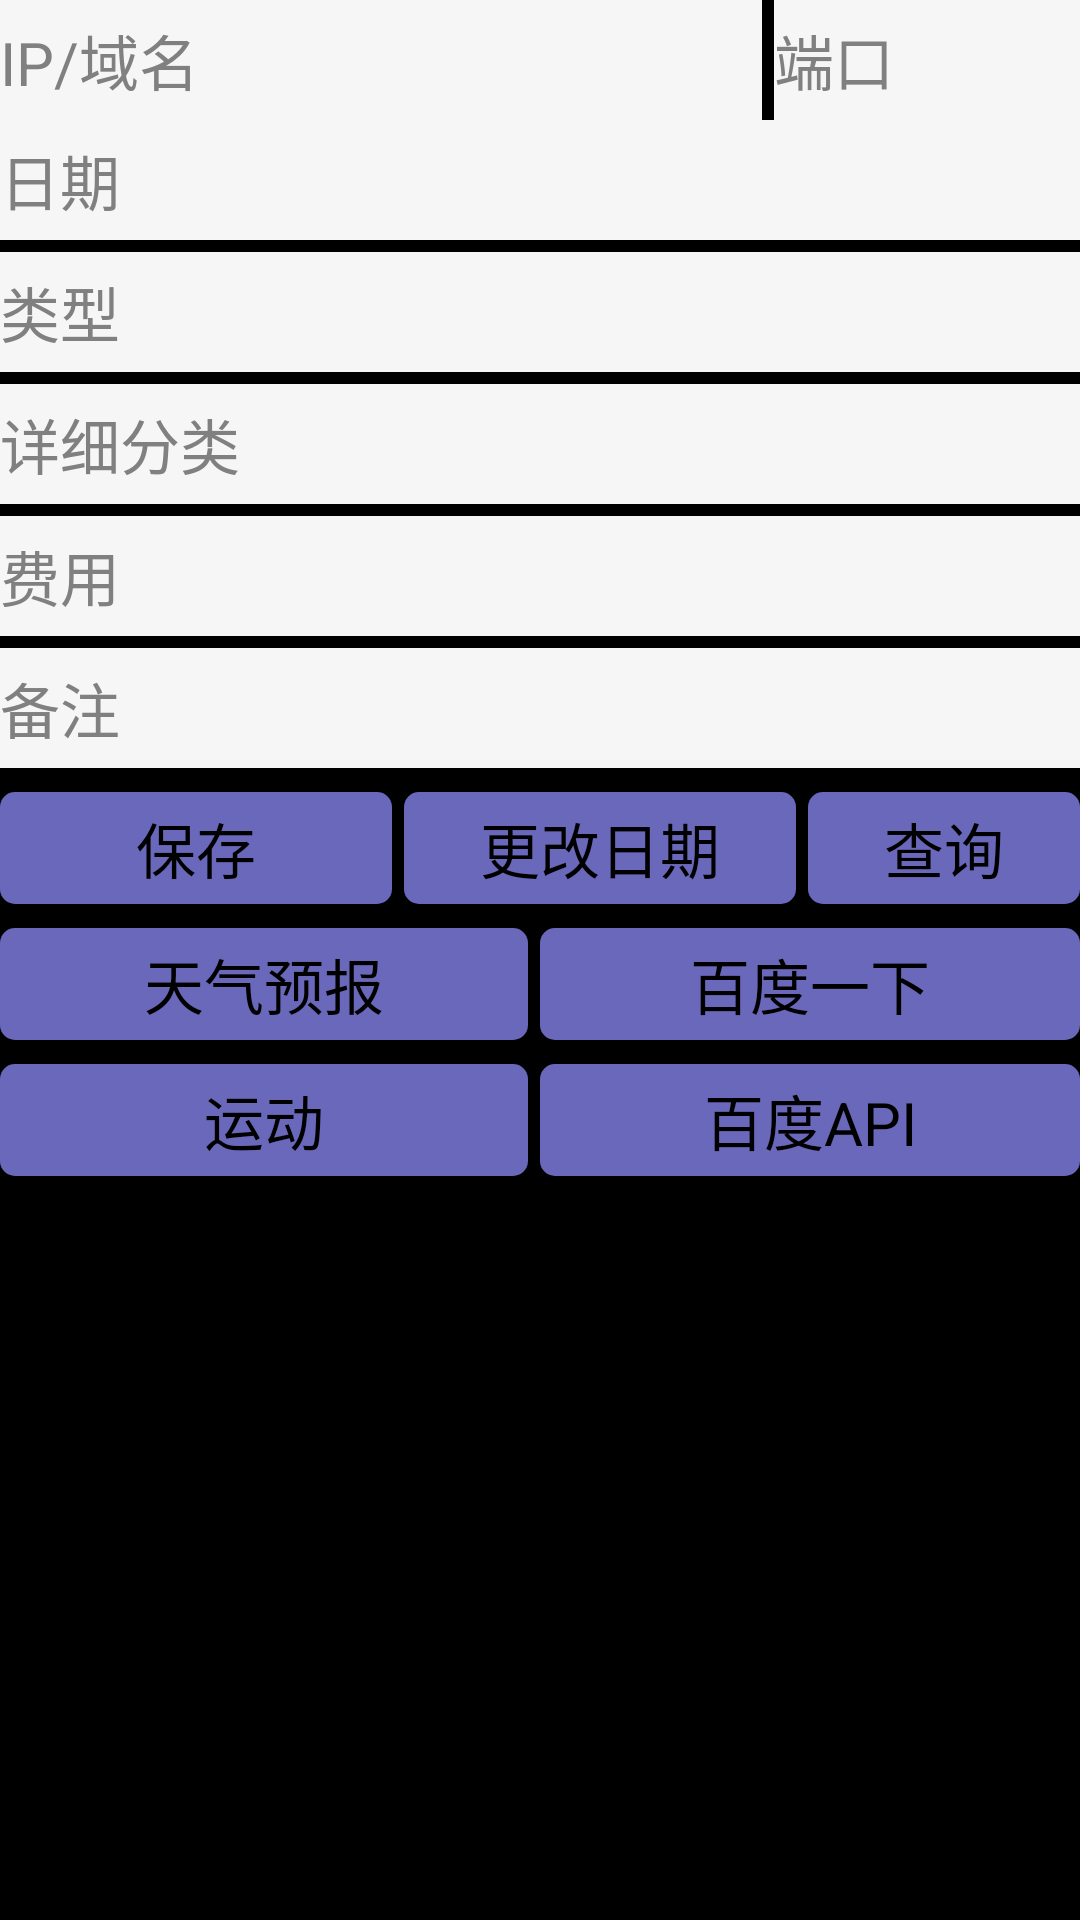

Reconstruct the res/layout file that produces this screen, plus the resources it refers to.
<!-- AndroidManifest.xml: application theme AppTheme -->
<!-- res/layout/activity_rc_main.xml -->
<TableLayout xmlns:android="http://schemas.android.com/apk/res/android"
    android:layout_width="match_parent"
    android:layout_height="match_parent"
    android:layout_margin="@dimen/blank_size" >

	<include layout="@layout/ip_port"/>
	<include layout="@layout/edit_data"/>
        
    <TableRow
        android:layout_width="match_parent"
        android:layout_height="wrap_content"
        android:orientation="horizontal"
        android:layout_gravity="center_horizontal"
        android:layout_marginTop="@dimen/blank_size"
        android:layout_marginBottom="@dimen/blank_size" >

	    <Button
	        android:id="@+id/button_save"
	        android:layout_width="match_parent"
	        android:layout_height="match_parent"
	        android:background="@drawable/button_normal_selector"
	    	android:textSize="@dimen/text_size"
	    	android:textColor="@color/default_text_color"
			android:layout_weight="1"
			android:layout_marginRight="@dimen/blank_size"
	    	android:text="@string/save" />
	    

		<Button
			android:id="@+id/button_popwin"
			android:layout_width="match_parent"
			android:layout_height="match_parent"
			android:background="@drawable/button_normal_selector"
			android:textSize="@dimen/text_size"
			android:textColor="@color/default_text_color"
			android:layout_weight="1"
			android:layout_marginRight="@dimen/blank_size"
			android:text="@string/popwin" />

		<Button
			android:id="@+id/button_query"
			android:layout_width="match_parent"
			android:layout_height="match_parent"
			android:background="@drawable/button_normal_selector"
			android:textSize="@dimen/text_size"
			android:textColor="@color/default_text_color"
			android:layout_weight="1"
			android:text="@string/query" />
   
    </TableRow>

	<TableRow
		android:layout_width="match_parent"
		android:layout_height="wrap_content"
		android:orientation="horizontal"
		android:layout_gravity="center_horizontal"
		android:layout_marginTop="@dimen/blank_size"
		android:layout_marginBottom="@dimen/blank_size">

		<Button
			android:id="@+id/button_weather"
			android:layout_width="match_parent"
			android:layout_height="match_parent"
			android:background="@drawable/button_normal_selector"
			android:textSize="@dimen/text_size"
			android:textColor="@color/default_text_color"
			android:layout_marginRight="@dimen/blank_size"
			android:layout_weight="1"
			android:text="@string/weather" />

		<Button
			android:id="@+id/button_baidu"
			android:layout_width="match_parent"
			android:layout_height="match_parent"
			android:background="@drawable/button_normal_selector"
			android:textSize="@dimen/text_size"
			android:textColor="@color/default_text_color"
			android:layout_weight="1"
			android:text="@string/baidu" />
	</TableRow>
	<TableRow
		android:layout_width="match_parent"
		android:layout_height="wrap_content"
		android:orientation="horizontal"
		android:layout_gravity="center_horizontal"
		android:layout_marginTop="@dimen/blank_size"
		android:layout_marginBottom="@dimen/blank_size">
		<Button
			android:id="@+id/button_sport"
			android:layout_width="match_parent"
			android:layout_height="match_parent"
			android:background="@drawable/button_normal_selector"
			android:textSize="@dimen/text_size"
			android:textColor="@color/default_text_color"
            android:layout_marginRight="@dimen/blank_size"
			android:layout_weight="1"
			android:text="@string/sport" />
		<Button
			android:id="@+id/button_baiduapi"
			android:layout_width="match_parent"
			android:layout_height="match_parent"
			android:background="@drawable/button_normal_selector"
			android:textSize="@dimen/text_size"
			android:textColor="@color/default_text_color"
			android:layout_weight="1"
			android:text="@string/baidu_api" />
	</TableRow>

</TableLayout>
<!-- res/layout/ip_port.xml (included above) -->
<?xml version="1.0" encoding="utf-8"?>
<LinearLayout xmlns:android="http://schemas.android.com/apk/res/android"
    android:layout_width="match_parent"
    android:layout_height="@dimen/edit_height"
    android:orientation="horizontal"
    android:layout_marginBottom="@dimen/blank_size">

    <AutoCompleteTextView
        android:id="@+id/ip_port_ip_domain"
        android:layout_width="@dimen/zero_dp"
        android:layout_height="@dimen/edit_height"
        android:layout_weight="5"
        android:textSize="@dimen/text_size"
        android:layout_gravity="left"
        android:background="@color/text_back_color"
        android:textColor="@color/default_text_color"
        android:hint="@string/ip_domain" />
    <AutoCompleteTextView
        android:id="@+id/ip_port_port"
        android:layout_width="@dimen/zero_dp"
        android:layout_height="@dimen/edit_height"
        android:layout_weight="2"
        android:inputType="text|number"
        android:textSize="@dimen/text_size"
        android:layout_gravity="left"
        android:background="@color/text_back_color"
        android:textColor="@color/default_text_color"
        android:layout_marginLeft="@dimen/blank_size"
        android:hint="@string/port" />
</LinearLayout>
<!-- res/layout/edit_data.xml (included above) -->
<?xml version="1.0" encoding="utf-8"?>
<LinearLayout xmlns:android="http://schemas.android.com/apk/res/android"
    android:orientation="vertical"
    android:layout_width="match_parent"
    android:layout_height="wrap_content">

    <Button
        android:id="@+id/Button_cost_date"
        android:layout_width="match_parent"
        android:layout_height="@dimen/edit_height"
        android:textSize="@dimen/text_size"
        android:layout_gravity="left"
        android:gravity="left|center_vertical"
        android:background="@drawable/button_item_selector"
        android:layout_marginBottom="@dimen/blank_size"
        android:textColor="@color/default_text_color"
        android:hint="@string/cost_date" />
    

    <Button
        android:id="@+id/Button_cost_type"
        android:layout_width="match_parent"
        android:layout_height="@dimen/edit_height"
        android:textSize="@dimen/text_size"
        android:layout_gravity="left"
        android:gravity="left|center_vertical"
        android:background="@drawable/button_item_selector"
        android:layout_marginBottom="@dimen/blank_size"
        android:textColor="@color/default_text_color"
        android:hint="@string/cost_type" />

    <EditText
        android:id="@+id/edittext_cost_subtype"
        android:layout_width="match_parent"
        android:layout_height="@dimen/edit_height"
        android:textSize="@dimen/text_size"
        android:layout_gravity="left"
        android:layout_marginBottom="@dimen/blank_size"
        android:background="@color/text_back_color"
        android:textColor="@color/default_text_color"
        android:hint="@string/cost_subtype" />

    <EditText
        android:id="@+id/edittext_cost_fee"
        android:layout_width="match_parent"
        android:layout_height="@dimen/edit_height"
        android:textSize="@dimen/text_size"
        android:layout_gravity="left"
        android:inputType="text|numberSigned"
        android:layout_marginBottom="@dimen/blank_size"
        android:background="@color/text_back_color"
        android:textColor="@color/default_text_color"
        android:hint="@string/cost_fee" />

    <EditText
        android:id="@+id/edittext_cost_remarks"
        android:layout_width="match_parent"
        android:layout_height="@dimen/edit_height"
        android:textSize="@dimen/text_size"
        android:layout_gravity="left"
        android:layout_marginBottom="@dimen/blank_size"
        android:background="@color/text_back_color"
        android:textColor="@color/default_text_color"
        android:hint="@string/cost_remarks" />

</LinearLayout>
<!-- resources referenced by this layout -->
<resources>
  <color name="button_back_color"> #ff39ddd5 </color>
  <color name="default_text_color"> #ff000000 </color>
  <color name="text_back_color"> #fff6f6f6 </color>
  <dimen name="blank_size">4dp</dimen>
  <dimen name="edit_height">40dp</dimen>
  <dimen name="text_size">20sp</dimen>
  <dimen name="zero_dp">0dp</dimen>
  <!-- drawable button_item_selector (drawable) -->
  <?xml version="1.0" encoding="utf-8"?>
  <selector xmlns:android="http://schemas.android.com/apk/res/android" >
      <item android:drawable="@drawable/background_normal" android:state_pressed="false"/>
      <item android:drawable="@drawable/background_pressed" android:state_pressed="true"/>
  </selector>
  <!-- drawable button_normal_selector (drawable) -->
  <?xml version="1.0" encoding="utf-8"?>
  <selector xmlns:android="http://schemas.android.com/apk/res/android" >
      <item android:drawable="@drawable/radius_button_nomal" android:state_pressed="false"/>
      <item android:drawable="@drawable/radius_button_pressed" android:state_pressed="true"/>
  </selector>
  <string name="baidu">百度一下</string>
  <string name="baidu_api">百度API</string>
  <string name="cost_date">日期</string>
  <string name="cost_fee">费用</string>
  <string name="cost_remarks">备注</string>
  <string name="cost_subtype">详细分类</string>
  <string name="cost_type">类型</string>
  <string name="ip_domain">IP/域名</string>
  <string name="popwin">更改日期</string>
  <string name="port">端口</string>
  <string name="query">查询</string>
  <string name="save">保存</string>
  <string name="sport">运动</string>
  <string name="weather">天气预报</string>
  <style name="AppTheme" parent="AppBaseTheme">
          
      </style>
  <!-- drawable radius_button_nomal (drawable) -->
  <?xml version="1.0" encoding="utf-8"?>
  <shape xmlns:android="http://schemas.android.com/apk/res/android"
      android:shape="rectangle" >
      
      <solid android:color="@color/button_normal" />
      
      <corners android:radius="@dimen/radius_size" />
      
      <padding
          android:bottom="@dimen/blank_size"
          android:top="@dimen/blank_size"
          android:left="@dimen/blank_size"
          android:right="@dimen/blank_size"
          />
  </shape>
  <!-- drawable radius_button_pressed (drawable) -->
  <?xml version="1.0" encoding="utf-8"?>
  <shape xmlns:android="http://schemas.android.com/apk/res/android"
      android:shape="rectangle" >
      
      <solid android:color="@color/button_pressed" />
      
      <corners android:radius="@dimen/radius_size" />
      
      <padding
          android:bottom="@dimen/blank_size"
          android:top="@dimen/blank_size"
          android:left="@dimen/blank_size"
          android:right="@dimen/blank_size"
          />
  </shape>
  <style name="AppBaseTheme" parent="android:Theme.NoTitleBar">
          
      </style>
  <color name="button_normal">#6a68bb</color>
  <dimen name="radius_size">5dp</dimen>
  <color name="button_pressed">#5250b1</color>
</resources>
